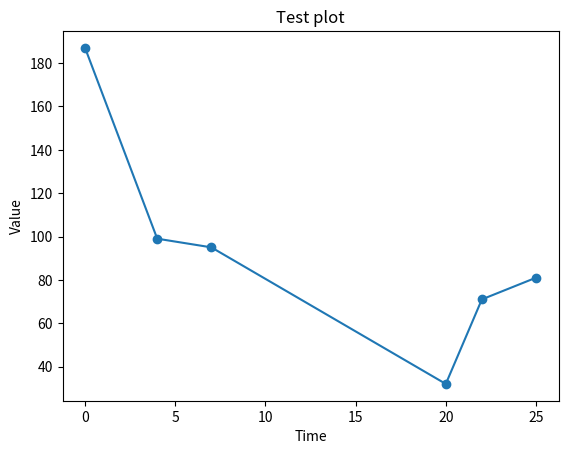

Python code for this plot:
import random
from matplotlib import pyplot

x_values= [0, 4, 7, 20, 22, 25]
y_values= [random.randint(0, 200)for elt in x_values]
pyplot.plot(x_values, y_values, "o-")

pyplot.ylabel("Value")
pyplot.xlabel("Time")
pyplot.title("Test plot")

pyplot.show()
